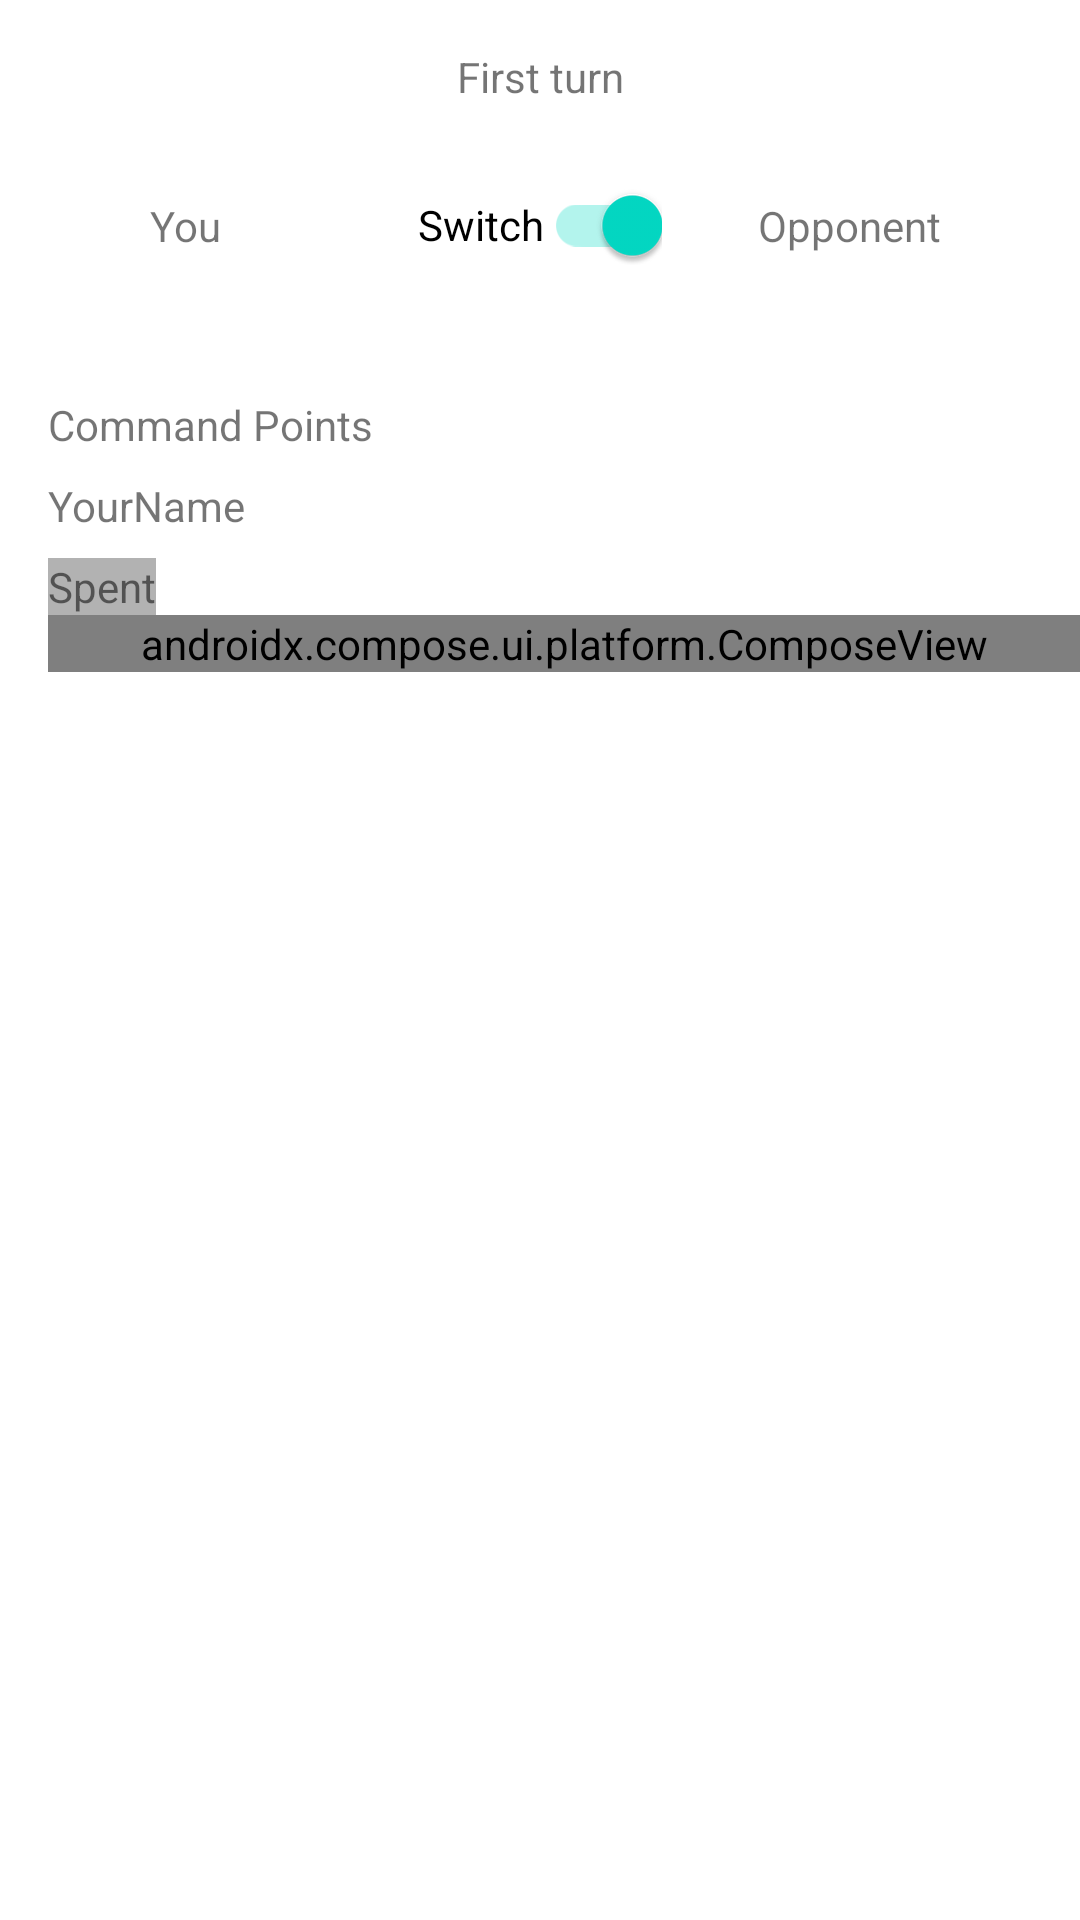

Layout XML and referenced resources for this Android screen:
<!-- AndroidManifest.xml: application theme Theme.AosTracker -->
<!-- res/layout/fragment_notifications.xml -->
<?xml version="1.0" encoding="utf-8"?>
<androidx.constraintlayout.widget.ConstraintLayout xmlns:android="http://schemas.android.com/apk/res/android"
    xmlns:app="http://schemas.android.com/apk/res-auto"
    xmlns:tools="http://schemas.android.com/tools"
    android:layout_width="match_parent"
    android:layout_height="match_parent"
    tools:context=".ui.notifications.NotificationsFragment">

    <TextView
        android:id="@+id/text_notifications"
        android:layout_width="match_parent"
        android:layout_height="wrap_content"
        android:layout_marginStart="8dp"
        android:layout_marginTop="8dp"
        android:layout_marginEnd="8dp"
        android:textAlignment="center"
        android:textSize="20sp"
        app:layout_constraintBottom_toBottomOf="parent"
        app:layout_constraintEnd_toEndOf="parent"
        app:layout_constraintStart_toStartOf="parent"
        app:layout_constraintTop_toTopOf="parent" />

    <androidx.appcompat.widget.SwitchCompat
        android:id="@+id/switch1"
        android:layout_width="wrap_content"
        android:layout_height="wrap_content"
        android:layout_marginStart="16dp"
        android:layout_marginTop="16dp"
        android:layout_marginEnd="16dp"
        android:buttonTint="#FF0303"
        android:buttonTintMode="add"
        android:checked="true"
        android:splitTrack="false"
        android:switchTextAppearance="@style/TextAppearance.AppCompat.Body1"
        android:text="Switch"
        android:textOff="YOU"
        android:textOn="Opponent"
        app:layout_constraintEnd_toEndOf="parent"
        app:layout_constraintStart_toStartOf="parent"
        app:layout_constraintTop_toBottomOf="@+id/textView" />

    <TextView
        android:id="@+id/textView"
        android:layout_width="wrap_content"
        android:layout_height="wrap_content"
        android:layout_marginStart="16dp"
        android:layout_marginTop="16dp"
        android:layout_marginEnd="16dp"
        android:text="First turn"
        android:textAlignment="center"
        app:layout_constraintEnd_toEndOf="parent"
        app:layout_constraintStart_toStartOf="parent"
        app:layout_constraintTop_toTopOf="parent" />

    <TextView
        android:id="@+id/textView2"
        android:layout_width="wrap_content"
        android:layout_height="wrap_content"
        android:layout_marginStart="16dp"
        android:layout_marginEnd="32dp"
        android:text="You"
        app:layout_constraintBottom_toBottomOf="@+id/switch1"
        app:layout_constraintEnd_toStartOf="@+id/switch1"
        app:layout_constraintStart_toStartOf="parent"
        app:layout_constraintTop_toTopOf="@+id/switch1" />

    <TextView
        android:id="@+id/textView3"
        android:layout_width="wrap_content"
        android:layout_height="wrap_content"
        android:layout_marginStart="32dp"
        android:text="Opponent"
        app:layout_constraintBottom_toBottomOf="@+id/switch1"
        app:layout_constraintStart_toEndOf="@+id/switch1"
        app:layout_constraintTop_toTopOf="@+id/switch1" />

    <androidx.constraintlayout.widget.Guideline
        android:id="@+id/guideline2"
        android:layout_width="wrap_content"
        android:layout_height="wrap_content"
        android:orientation="horizontal"
        app:layout_constraintGuide_begin="100dp" />

    <TextView
        android:id="@+id/textView4"
        android:layout_width="wrap_content"
        android:layout_height="wrap_content"
        android:layout_marginStart="16dp"
        android:layout_marginTop="32dp"
        android:text="Command Points"
        app:layout_constraintStart_toStartOf="parent"
        app:layout_constraintTop_toBottomOf="@+id/guideline2" />

    <TextView
        android:id="@+id/textView5"
        android:layout_width="wrap_content"
        android:layout_height="wrap_content"
        android:layout_marginStart="16dp"
        android:layout_marginTop="8dp"
        android:gravity="top"
        android:text="YourName"
        app:layout_constraintStart_toStartOf="parent"
        app:layout_constraintTop_toBottomOf="@+id/textView4"
        tools:text="YourName" />

    <TextView
        android:id="@+id/spentView"
        android:layout_width="wrap_content"
        android:layout_height="wrap_content"
        android:layout_marginStart="16dp"
        android:layout_marginTop="8dp"
        android:background="#4D000000"
        android:gravity="bottom"
        android:text="Spent"
        app:layout_constraintHorizontal_chainStyle="packed"
        app:layout_constraintStart_toStartOf="parent"
        app:layout_constraintTop_toBottomOf="@+id/textView5" />

    
    <androidx.compose.ui.platform.ComposeView
        android:id="@+id/compose_view"
        android:layout_width="match_parent"
        android:layout_height="wrap_content"
        android:layout_marginStart="16dp"
        app:layout_constraintStart_toStartOf="parent"
        app:layout_constraintTop_toBottomOf="@+id/spentView" />
</androidx.constraintlayout.widget.ConstraintLayout>
<!-- resources referenced by this layout -->
<resources>
  <style name="Theme.AosTracker" parent="Theme.MaterialComponents.DayNight.DarkActionBar">
          
          <item name="colorPrimary">@color/purple_500</item>
          <item name="colorPrimaryVariant">@color/purple_700</item>
          <item name="colorOnPrimary">@color/white</item>
          
          <item name="colorSecondary">@color/teal_200</item>
          <item name="colorSecondaryVariant">@color/teal_700</item>
          <item name="colorOnSecondary">@color/black</item>
          
          <item name="android:statusBarColor" tools:targetApi="l">?attr/colorPrimaryVariant</item>
          
      </style>
  <!-- not gathered from this repository: default colours our renderer supplied (Android Studio template values) -->
  <color name="purple_500">#FF6200EE</color>
  <color name="purple_700">#FF3700B3</color>
  <color name="teal_200">#FF03DAC5</color>
  <color name="teal_700">#FF018786</color>
  <color name="black">#FF000000</color>
  <color name="white">#FFFFFFFF</color>
</resources>
